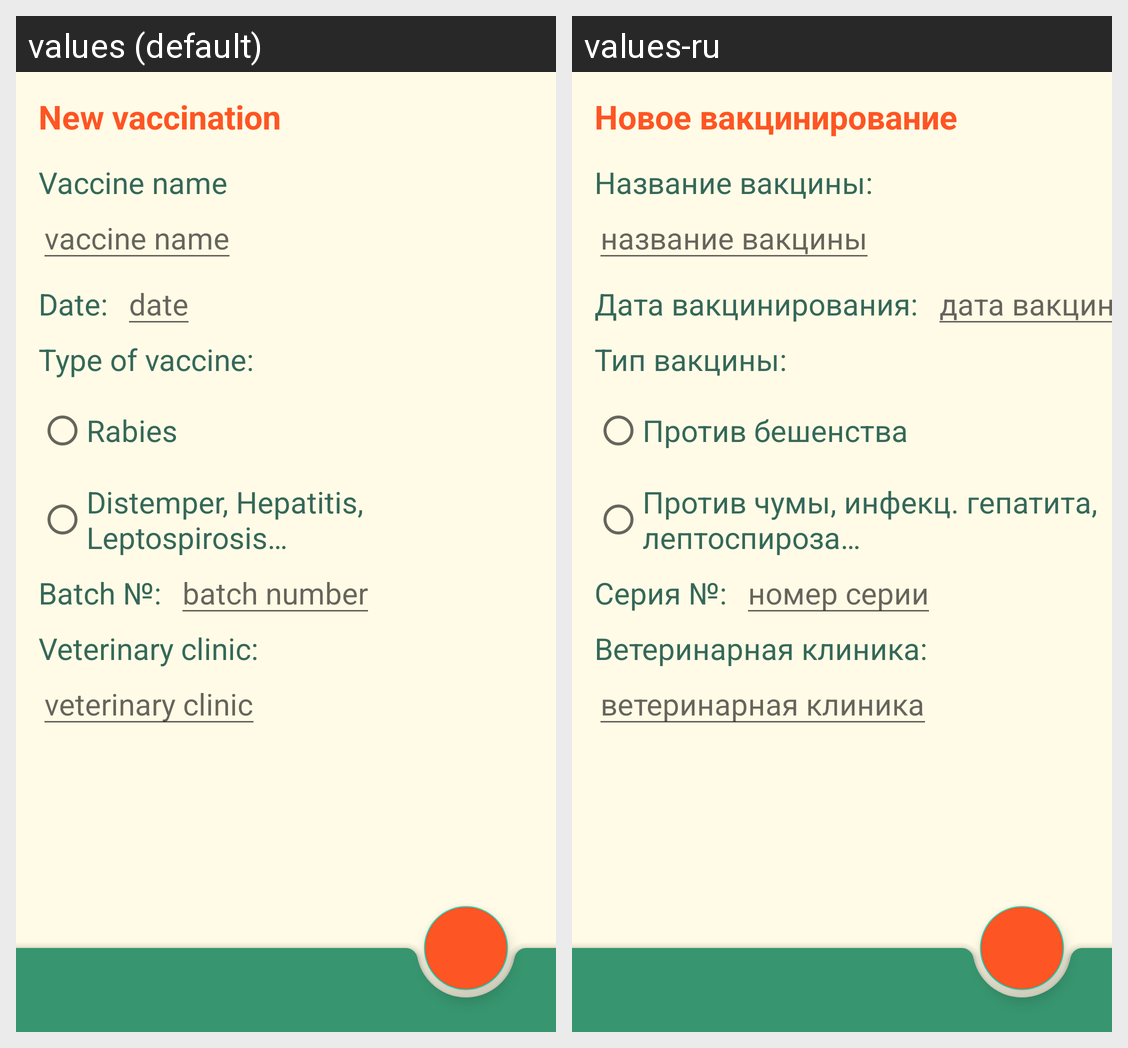

For this localized Android screen grid, give each drawn string resource with its value in every locale shown.
Android screen res/layout/vaccine_add.xml rendered under 2 locales, left to right: values (default), values-ru. Device: Nexus 5 (rendered at 1080×1920; each locale shown at half size, 540×960, under a caption strip naming it); theme Theme.Balusha.
Strings drawn on this screen, with the default value and each locale's value (text and hints the layout hard-codes, and strings that could not be matched under every locale, appear in the picture but are not listed):

new_vaccine
  values: New vaccination
  values-ru: Новое вакцинирование

vaccine_name_mask
  values: Vaccine name
  values-ru: Название вакцины:

vaccine_name
  values: vaccine name
  values-ru: название вакцины

date_mask
  values: Date:
  values-ru: Дата вакцинирования:

date
  values: date
  values-ru: дата вакцинирования

type_vaccine_mask
  values: Type of vaccine:
  values-ru: Тип вакцины:

rabies
  values: Rabies
  values-ru: Против бешенства

dhppi
  values: Distemper, Hepatitis, Leptospirosis…
  values-ru: Против чумы, инфекц. гепатита, лептоспироза…

batch_number_mask
  values: Batch №:
  values-ru: Серия №:

batch_number
  values: batch number
  values-ru: номер серии

clinic_mask
  values: Veterinary clinic:
  values-ru: Ветеринарная клиника:

clinic
  values: veterinary clinic
  values-ru: ветеринарная клиника
